The GitHub repository seba-bs22/Proyecto-Final-DecklyBuy-TCG- contains a labelled image folder "dataset" with 8 categories: damaged, heavily played, invalid card, lightly played, mint, moderately played, near mint, not card. Examples follow, each with its label.

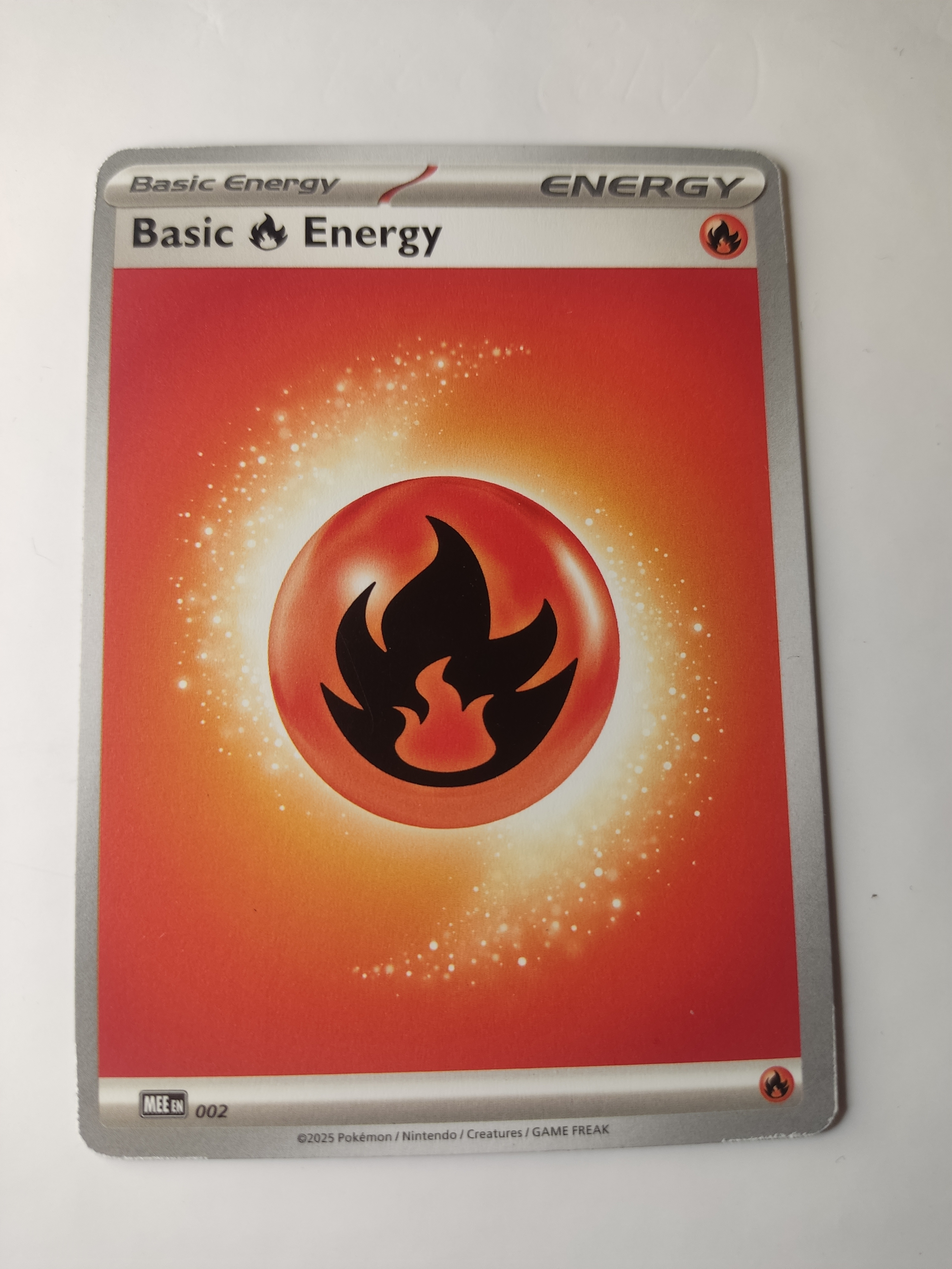
Label: lightly played

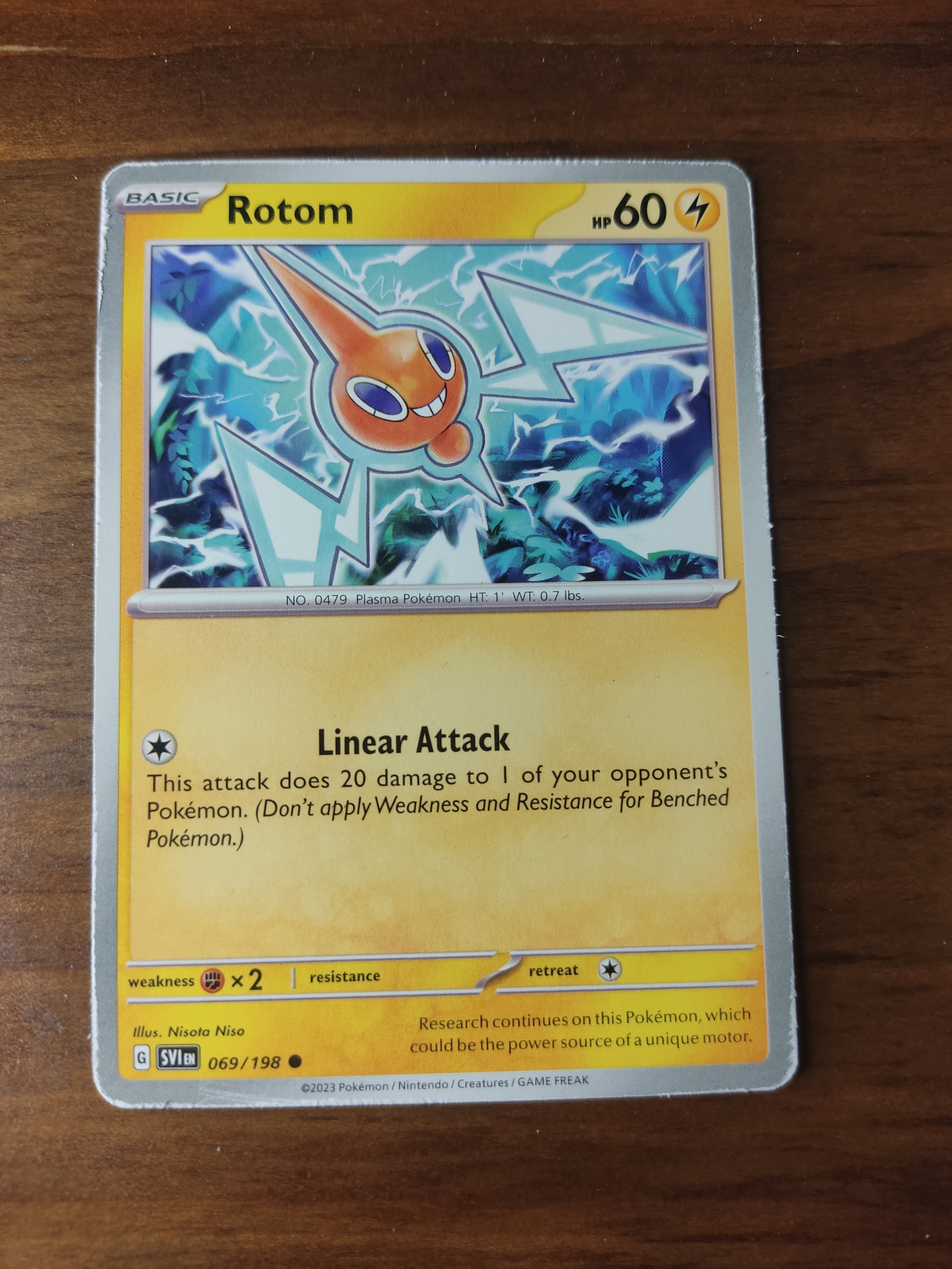
Label: heavily played

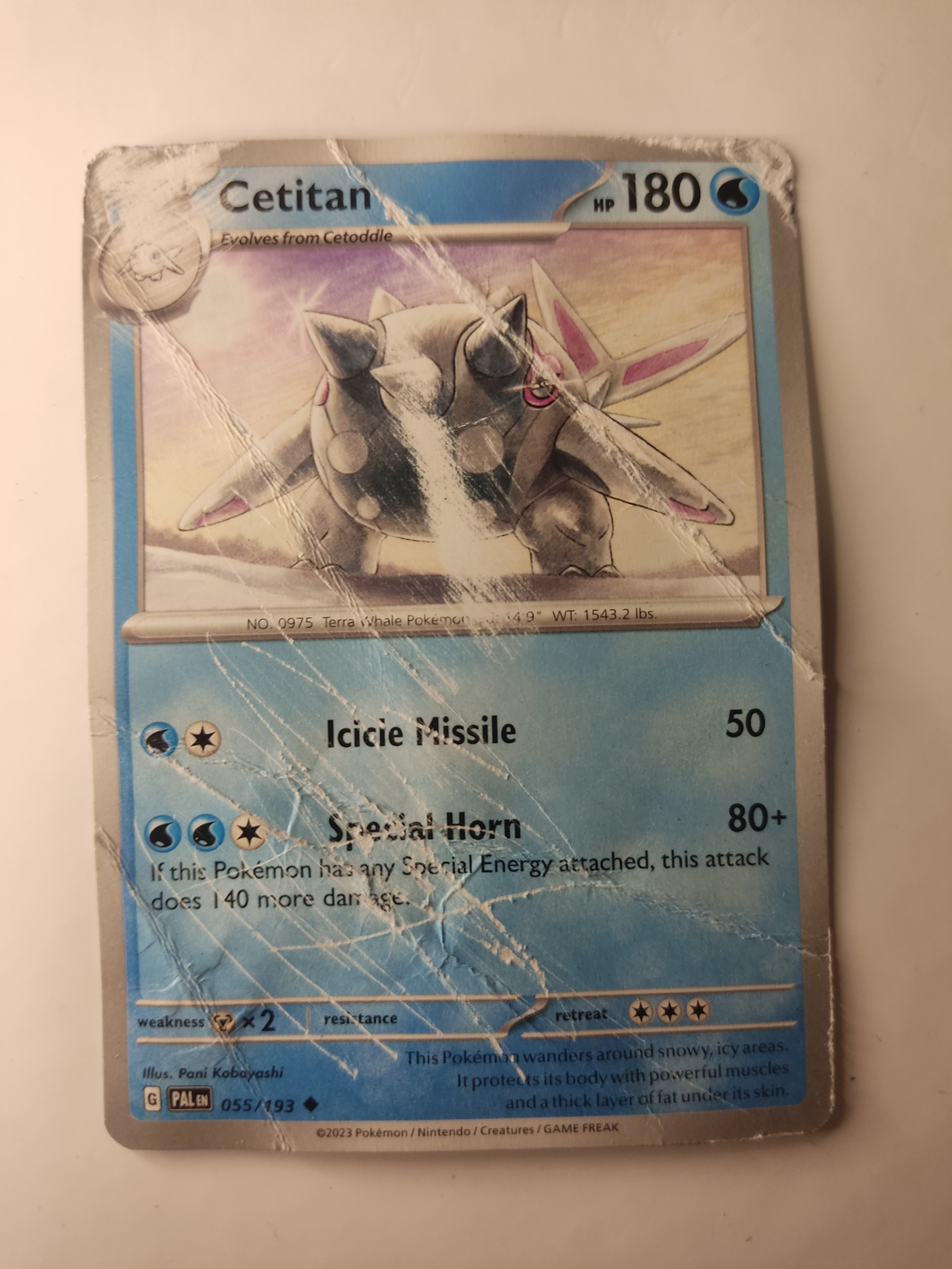
Label: damaged

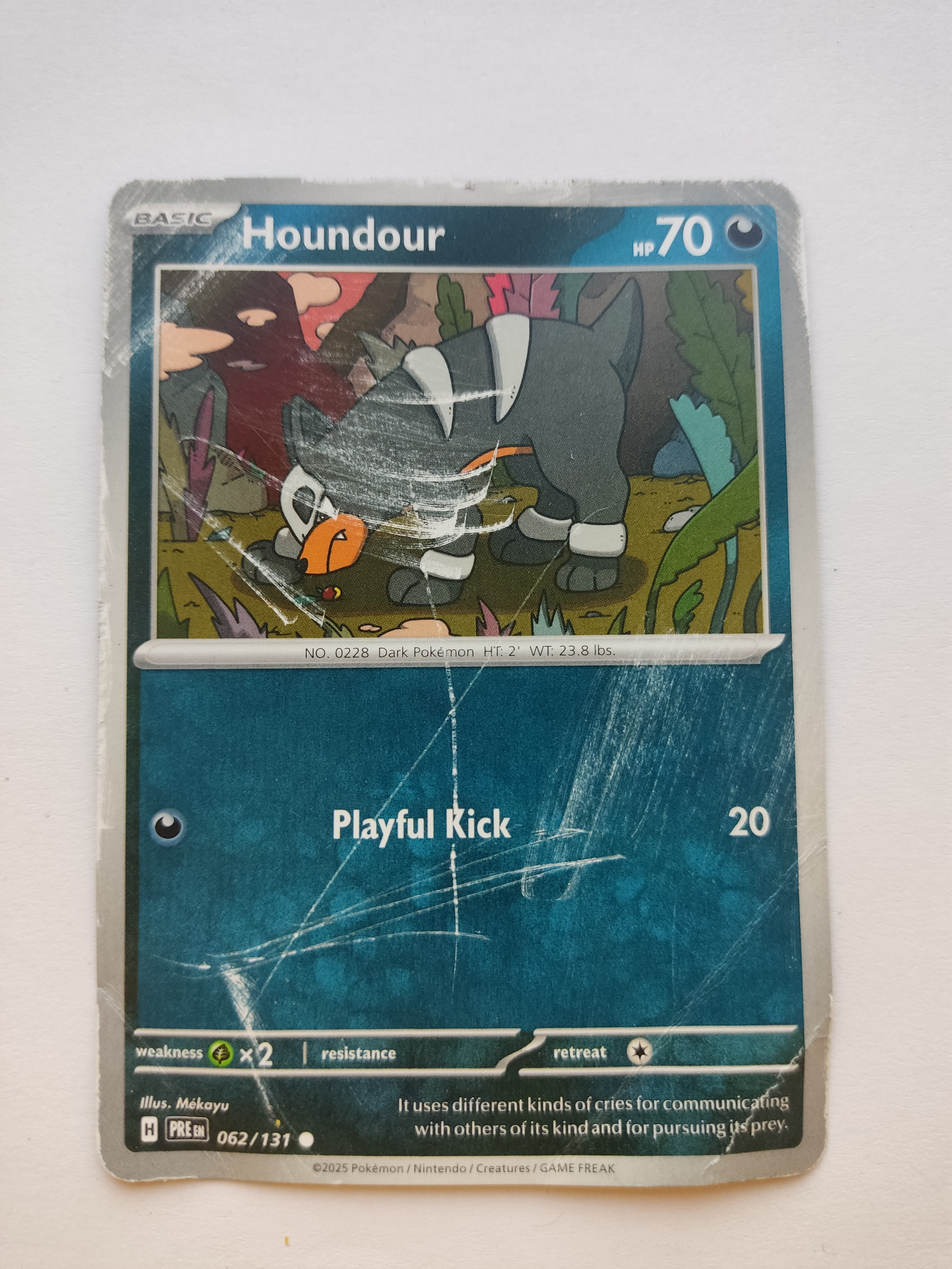
Label: moderately played

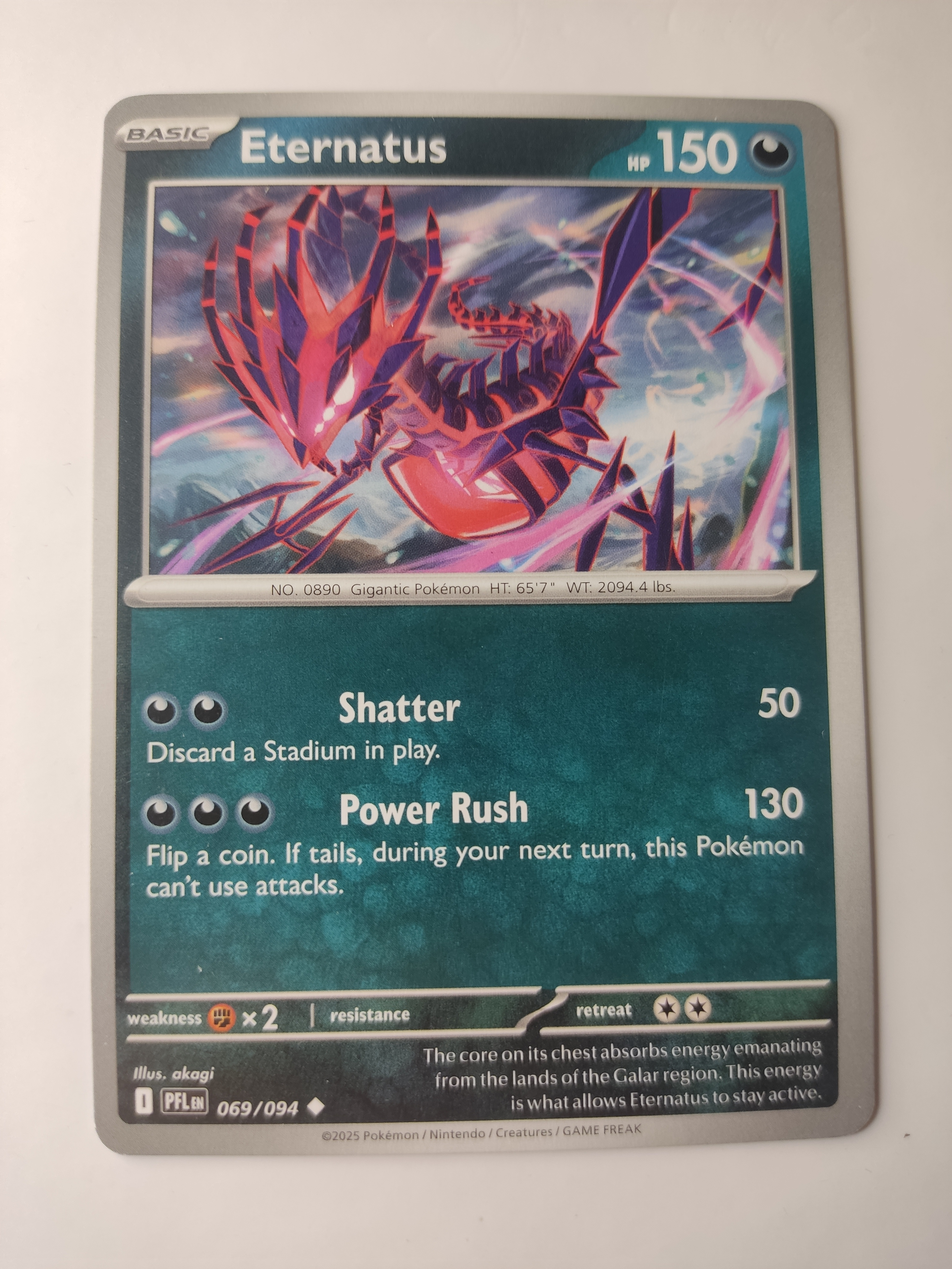
Label: mint

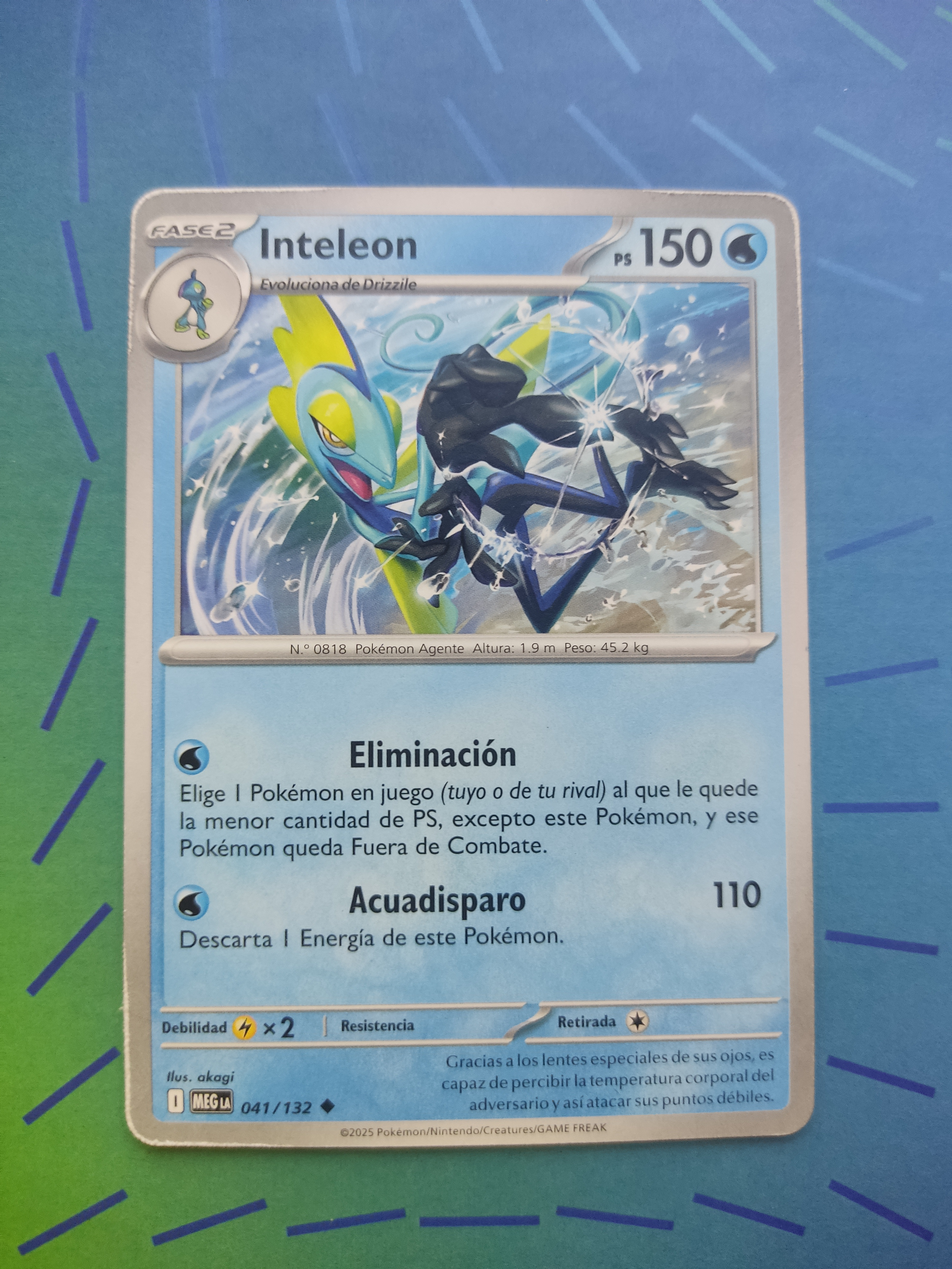
Label: near mint
